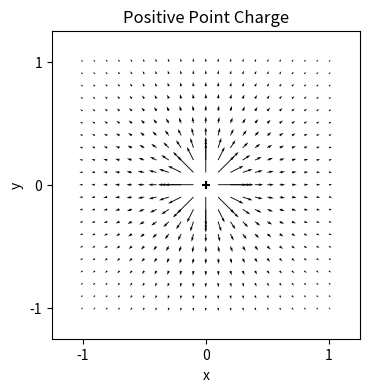
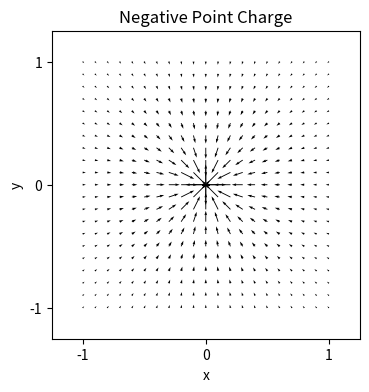

Reproduce these figures in Python, in order.
"""
Este script calcula y visualiza el campo eléctrico de cargas puntuales en un plano 2D.

El campo eléctrico es una representación de la fuerza que una carga eléctrica ejerce sobre otras cargas en su vecindad. En este caso, se consideran dos cargas puntuales: una positiva y una negativa, ambas ubicadas en el origen del sistema de coordenadas.

El código realiza las siguientes tareas:

1. **Importación de bibliotecas**:
   - Se importan las bibliotecas `numpy` para cálculos numéricos y `matplotlib` para la visualización gráfica.

2. **Definición de la función `get_vfield_radial_2d`**:
   - Esta función toma como entrada un conjunto de puntos en el plano y la posición de una carga puntual.
   - Calcula el campo eléctrico en cada uno de esos puntos utilizando la ley de Coulomb, que describe cómo las cargas eléctricas interactúan entre sí.
   - Se asegura de evitar divisiones por cero al filtrar puntos que están demasiado cerca de la carga.

3. **Definición de la función `tidy_up_ax`**:
   - Esta función se encarga de ajustar los ejes del gráfico para que tengan la misma escala y se vean bien.

4. **Configuración de la cuadrícula**:
   - Se genera una cuadrícula de puntos en el plano 2D donde se calculará el campo eléctrico.

5. **Cálculo y visualización del campo eléctrico**:
   - Se calcula el campo eléctrico para una carga puntual positiva y se grafica.
   - Luego, se calcula el campo eléctrico para una carga puntual negativa (invirtiendo la dirección del campo) y se grafica.

6. **Guardado de gráficos**:
   - Los gráficos se guardan como archivos PDF para su posterior visualización.

Este script es útil para entender visualmente cómo se comporta el campo eléctrico alrededor de cargas puntuales y puede ser una herramienta educativa en el estudio de la electrostática.
"""

import numpy as np
import matplotlib.pyplot as plt

def get_vfield_radial_2d(p, p_charge):
    # p: puntos en los que se calcula el campo eléctrico.
    # p_charge: ubicación de una carga puntual.
    x, y = p[0] - p_charge[0], p[1] - p_charge[1]
    r = np.sqrt(x**2 + y**2)
    
    # Evitar dividir por un número muy pequeño.
    valid_idx = np.where(r > np.max(r) * 0.01)
    p, r = p[:, valid_idx].squeeze(), r[valid_idx].squeeze()
    
    vf = np.zeros(p.shape)
    vf[0] = (p[0] - p_charge[0]) / r**2
    vf[1] = (p[1] - p_charge[1]) / r**2
    vf = vf / (2 * np.pi)
    
    return vf, p

def tidy_up_ax(ax):
    ax.axis('equal')
    ax.axis('square')
    lim = 1.25
    ax.set_xlim((-lim, lim))
    ax.set_ylim((-lim, lim))
    ax.set_xlabel('x')
    ax.set_ylabel('y')
    ax.set_xticks((-1, 0, 1))
    ax.set_yticks((-1, 0, 1))

# Set up a grid to plot the vector field.
step = 0.1
x, y = np.meshgrid(np.arange(-1, 1 + step, step), np.arange(-1, 1 + step, step))

xs, ys = 0.0, 0.0
p = np.vstack((x.flatten(), y.flatten()))

scale = 6

# Positive point charge
vf_pos, p = get_vfield_radial_2d(p, (xs, ys))
fig = plt.figure(figsize=(4, 4))  # Aumentar el tamaño de la figura
plt.scatter(xs, ys, marker="+", color='black')
plt.quiver(p[0], p[1], vf_pos[0], vf_pos[1], angles='xy', scale_units='xy', scale=scale)

tidy_up_ax(plt.gca())
plt.title('Positive Point Charge')
plt.savefig('fig_ch4_single_charge_pos.pdf', bbox_inches='tight')
plt.show()

# Negative point charge
vf_neg = -vf_pos
fig = plt.figure(figsize=(4, 4))  # Aumentar el tamaño de la figura
plt.scatter(xs, ys, marker="_", color='black')
plt.quiver(p[0], p[1], vf_neg[0], vf_neg[1], angles='xy', scale_units='xy', scale=scale)

tidy_up_ax(plt.gca())
plt.title('Negative Point Charge')
plt.savefig('fig_ch4_single_charge_neg.pdf', bbox_inches='tight')
plt.show()